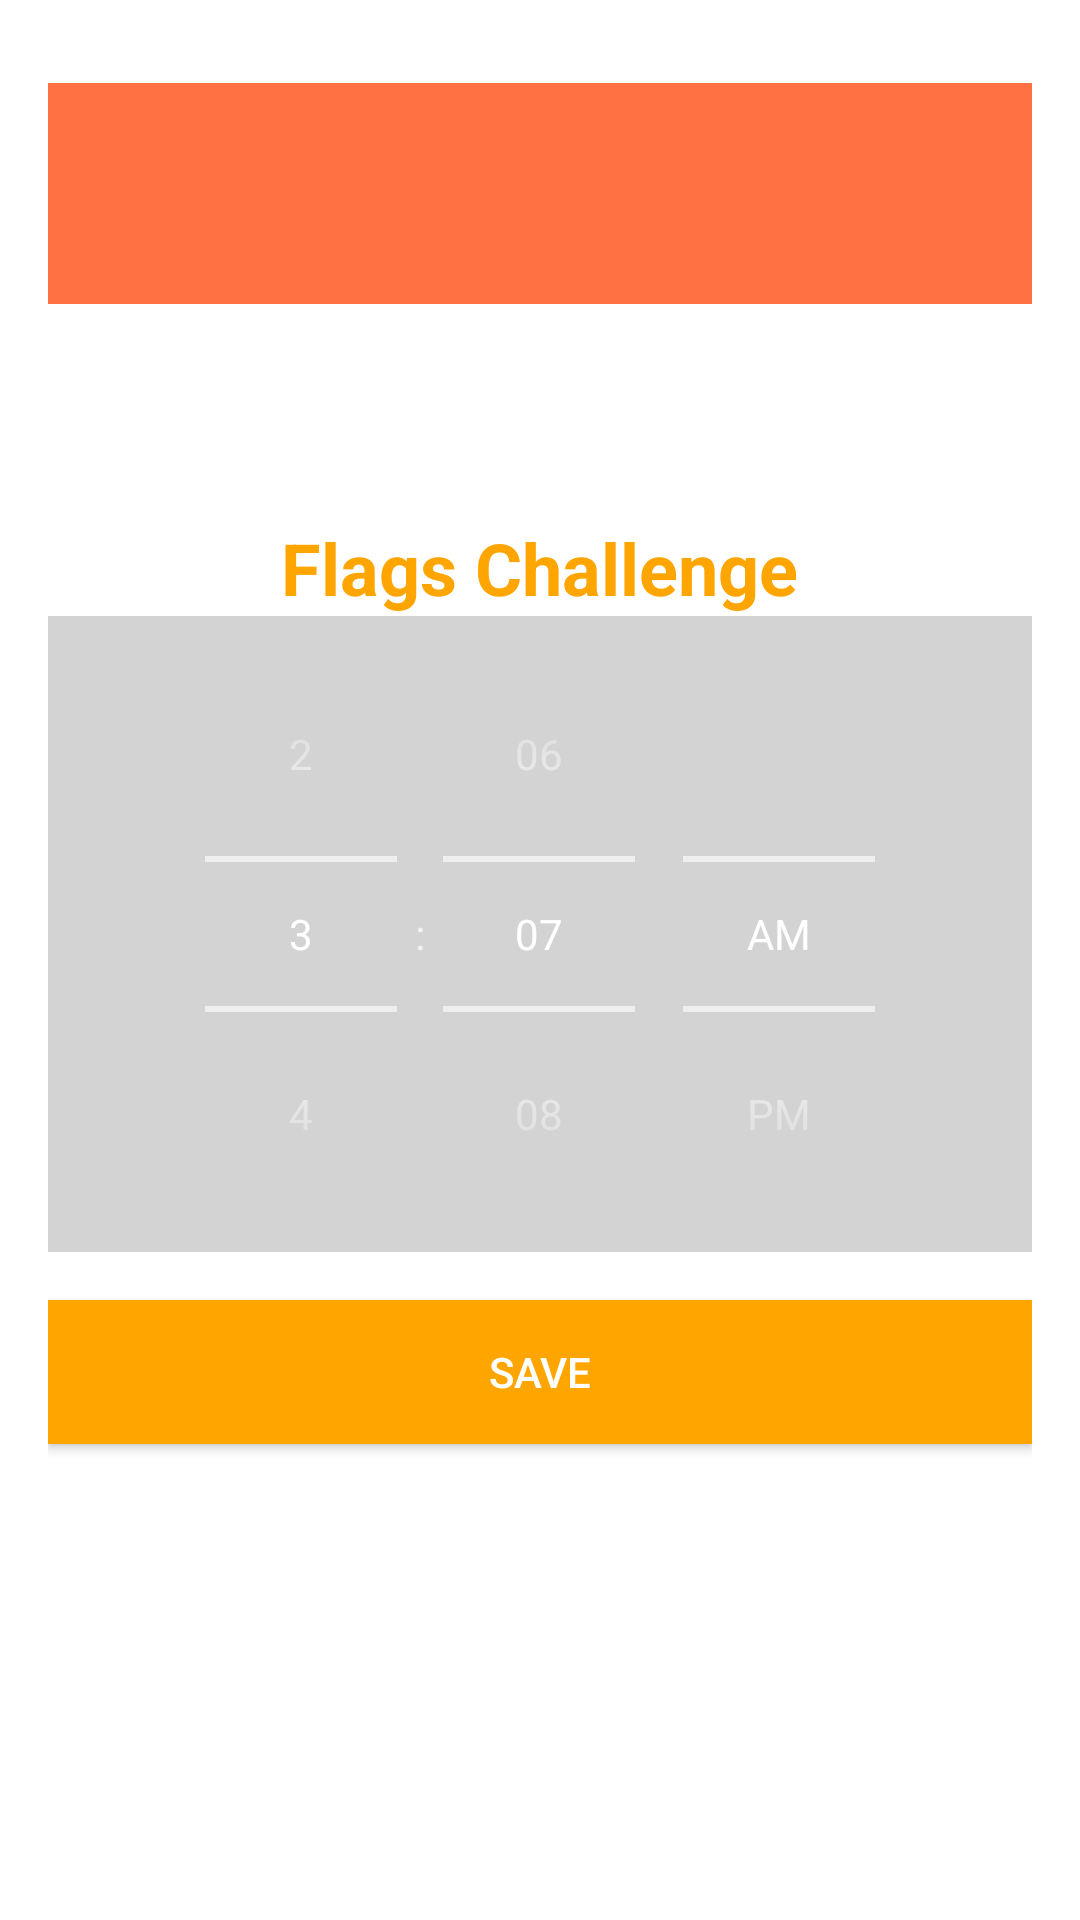

Write the Android layout XML for this screen, with the resource values it uses.
<!-- AndroidManifest.xml: application theme Theme.Appadoreee -->
<!-- res/layout/activity_home.xml -->
<LinearLayout
    xmlns:android="http://schemas.android.com/apk/res/android"
    android:orientation="vertical"
    android:layout_width="match_parent"
    android:layout_height="match_parent"
    android:background="@color/white"
    android:padding="16dp">
    <ImageView
        android:id="@+id/iv_img"
        android:layout_width="wrap_content"
        android:layout_height="wrap_content"
        android:src="@drawable/img_1"
        android:layout_marginBottom="60dp"
        />
    <TextView
        android:id="@+id/header"
        android:layout_width="wrap_content"
        android:layout_height="wrap_content"
        android:text="Flags Challenge"
        android:textColor="@color/orange"
        android:textSize="24sp"
        android:textStyle="bold"
        android:layout_gravity="center"/>

    <TimePicker
        android:id="@+id/timePicker"
        android:layout_width="match_parent"
        android:layout_height="wrap_content"
        android:timePickerMode="spinner"
        android:background="@color/grey"/>

    <Button
        android:id="@+id/saveButton"
        android:layout_width="match_parent"
        android:layout_height="wrap_content"
        android:text="Save"
        android:textColor="@color/white"
        android:background="@color/orange"
        android:layout_marginTop="16dp"/>
</LinearLayout>
<!-- resources referenced by this layout -->
<resources>
  <color name="grey">#D3D3D3</color>
  <color name="orange">#FFA500</color>
  <color name="white">#FFFFFFFF</color>
  <!-- drawable img_1: png bitmap (drawable, 453 bytes) -->
  <style name="Theme.Appadoreee" parent="Theme.MaterialComponents.NoActionBar" />
</resources>
